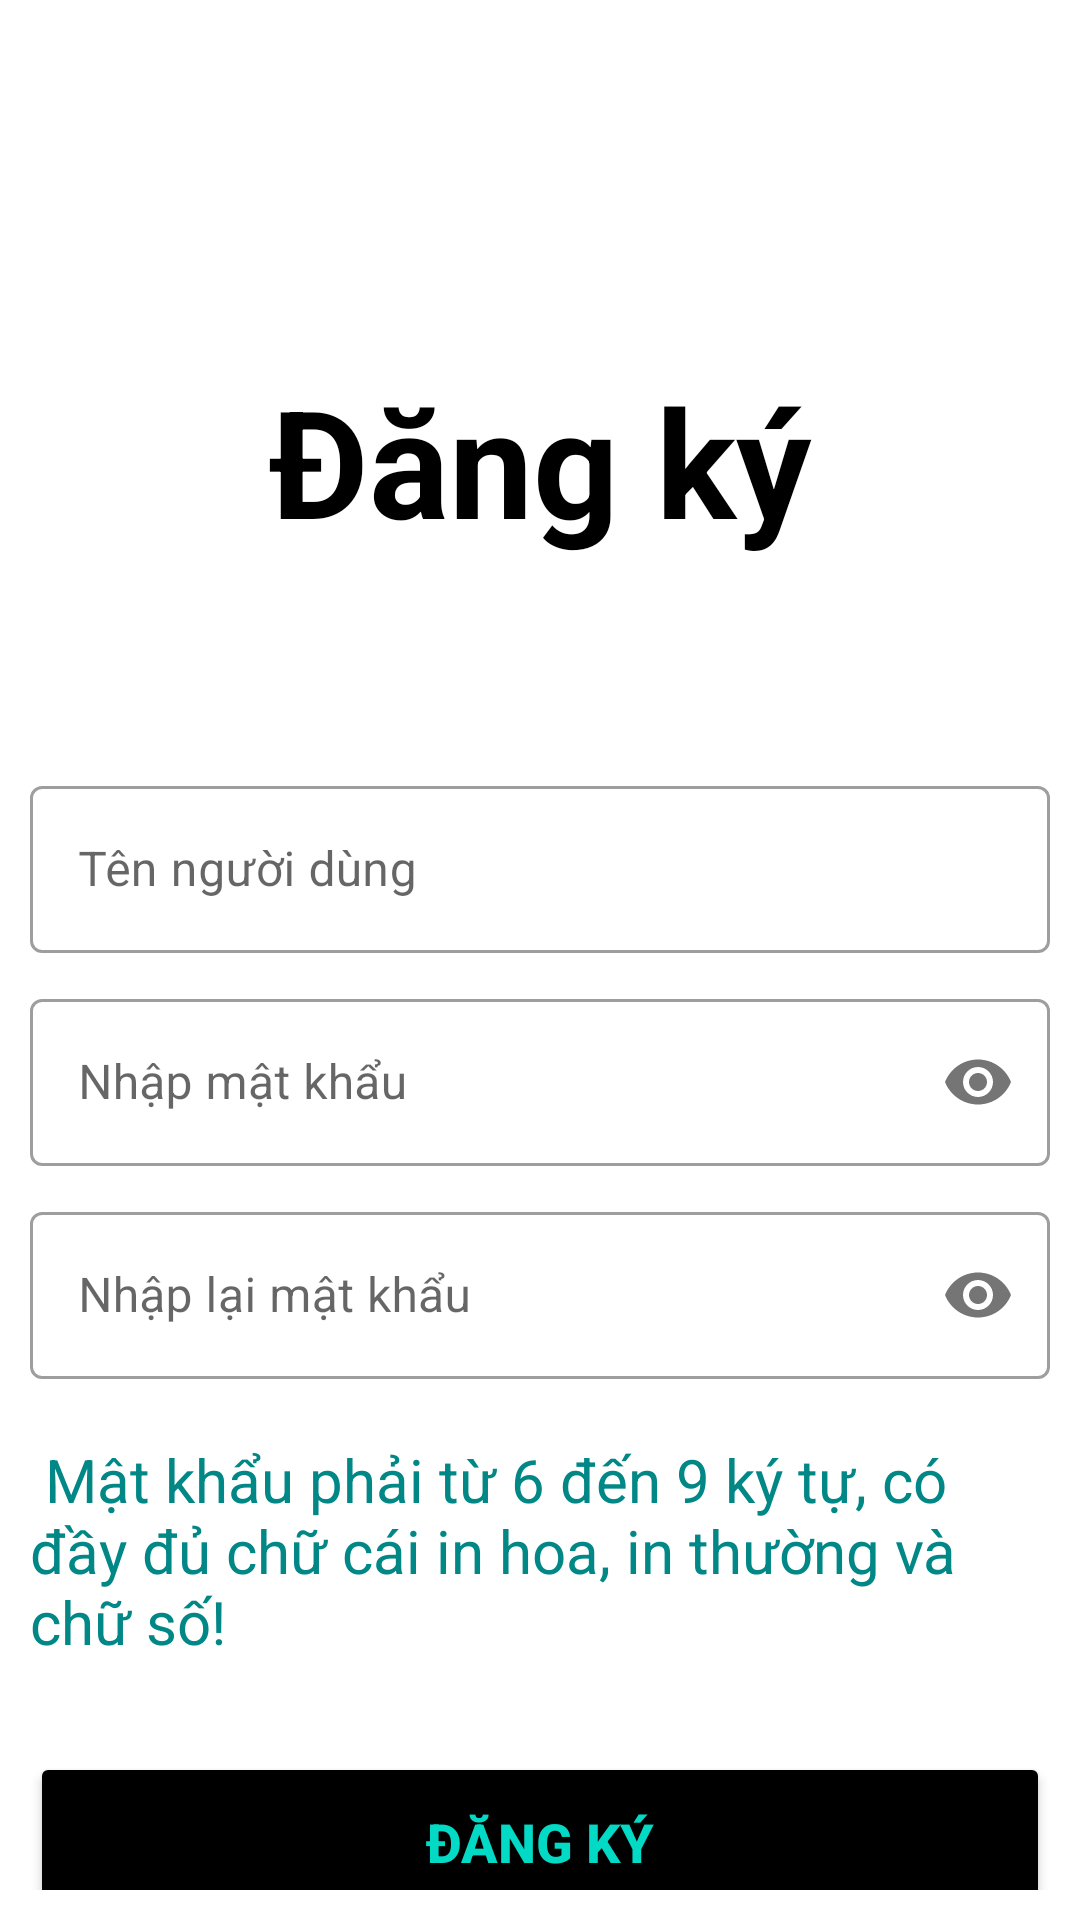

Layout XML and referenced resources for this Android screen:
<!-- AndroidManifest.xml: application theme Theme.BTL -->
<!-- res/layout/activity_logout.xml -->
<?xml version="1.0" encoding="utf-8"?>
<LinearLayout xmlns:android="http://schemas.android.com/apk/res/android"
    xmlns:app="http://schemas.android.com/apk/res-auto"
    xmlns:tools="http://schemas.android.com/tools"
    android:layout_width="match_parent"
    android:layout_height="match_parent"
    android:padding="10dp"
    android:orientation="vertical"
    tools:context=".activity.LogoutActivity">
    <ImageView
        android:layout_width="match_parent"
        android:layout_height="80dp"/>
    <TextView
        android:layout_width="match_parent"
        android:layout_height="wrap_content"
        android:textColor="@color/black"
        android:gravity="center_horizontal"
        android:textSize="50dp"
        android:textStyle="bold"
        android:layout_marginTop="30dp"
        android:layout_marginBottom="40dp"
        android:text="Đăng ký"/>
    <LinearLayout
        android:layout_marginTop="20dp"
        android:orientation="vertical"
        android:layout_width="match_parent"
        android:layout_height="wrap_content">
        <com.google.android.material.textfield.TextInputLayout
            android:layout_marginTop="10dp"
            android:hint="Tên người dùng"
            style="@style/Widget.MaterialComponents.TextInputLayout.OutlinedBox"
            android:layout_width="match_parent"
            android:layout_height="wrap_content">
            <com.google.android.material.textfield.TextInputEditText
                android:id="@+id/username"
                android:layout_width="match_parent"
                android:layout_height="wrap_content"/>
        </com.google.android.material.textfield.TextInputLayout>
        <com.google.android.material.textfield.TextInputLayout
            android:layout_marginTop="10dp"
            android:hint="Nhập mật khẩu"
            style="@style/Widget.MaterialComponents.TextInputLayout.OutlinedBox"
            android:layout_width="match_parent"
            app:passwordToggleEnabled="true"
            android:layout_height="wrap_content">
            <com.google.android.material.textfield.TextInputEditText
                android:id="@+id/password"
                android:inputType="textPassword"
                android:layout_width="match_parent"
                android:layout_height="wrap_content"/>
        </com.google.android.material.textfield.TextInputLayout>
        <com.google.android.material.textfield.TextInputLayout
            android:layout_marginTop="10dp"
            android:hint="Nhập lại mật khẩu"
            style="@style/Widget.MaterialComponents.TextInputLayout.OutlinedBox"
            android:layout_width="match_parent"
            app:passwordToggleEnabled="true"
            android:layout_height="wrap_content">
            <com.google.android.material.textfield.TextInputEditText
                android:id="@+id/repassword"
                android:inputType="textPassword"
                android:layout_width="match_parent"
                android:layout_height="wrap_content"/>
        </com.google.android.material.textfield.TextInputLayout>

    </LinearLayout>
    <TextView
        android:layout_marginTop="20dp"
        android:textColor="@color/teal_700"
        android:textSize="20sp"
        android:text=" Mật khẩu phải từ 6 đến 9 ký tự, có đầy đủ chữ cái in hoa, in thường và chữ số!"
        android:layout_width="match_parent"
        android:layout_height="wrap_content"/>
    <Button
        android:id="@+id/btnsignup"
        android:layout_width="match_parent"
        android:layout_height="60dp"
        android:text="Đăng ký"
        android:textColor="@color/teal_200"
        android:textSize="18sp"
        android:textStyle="bold"
        android:backgroundTint="@color/black"
        android:layout_marginTop="30dp"
        android:layout_below="@+id/repassword"/>

</LinearLayout>
<!-- resources referenced by this layout -->
<resources>
  <color name="black">#FF000000</color>
  <color name="teal_200">#FF03DAC5</color>
  <color name="teal_700">#FF018786</color>
  <style name="Theme.BTL" parent="Theme.MaterialComponents.DayNight.DarkActionBar">
          
          <item name="colorPrimary">@color/purple_500</item>
          <item name="colorPrimaryVariant">@color/purple_700</item>
          <item name="colorOnPrimary">@color/white</item>
          
          <item name="colorSecondary">@color/teal_200</item>
          <item name="colorSecondaryVariant">@color/teal_700</item>
          <item name="colorOnSecondary">@color/black</item>
          
          <item name="android:statusBarColor" tools:targetApi="l">?attr/colorPrimaryVariant</item>
          
      </style>
  <color name="purple_500">#FF6200EE</color>
  <color name="purple_700">#FF3700B3</color>
  <color name="white">#FFFFFFFF</color>
</resources>
